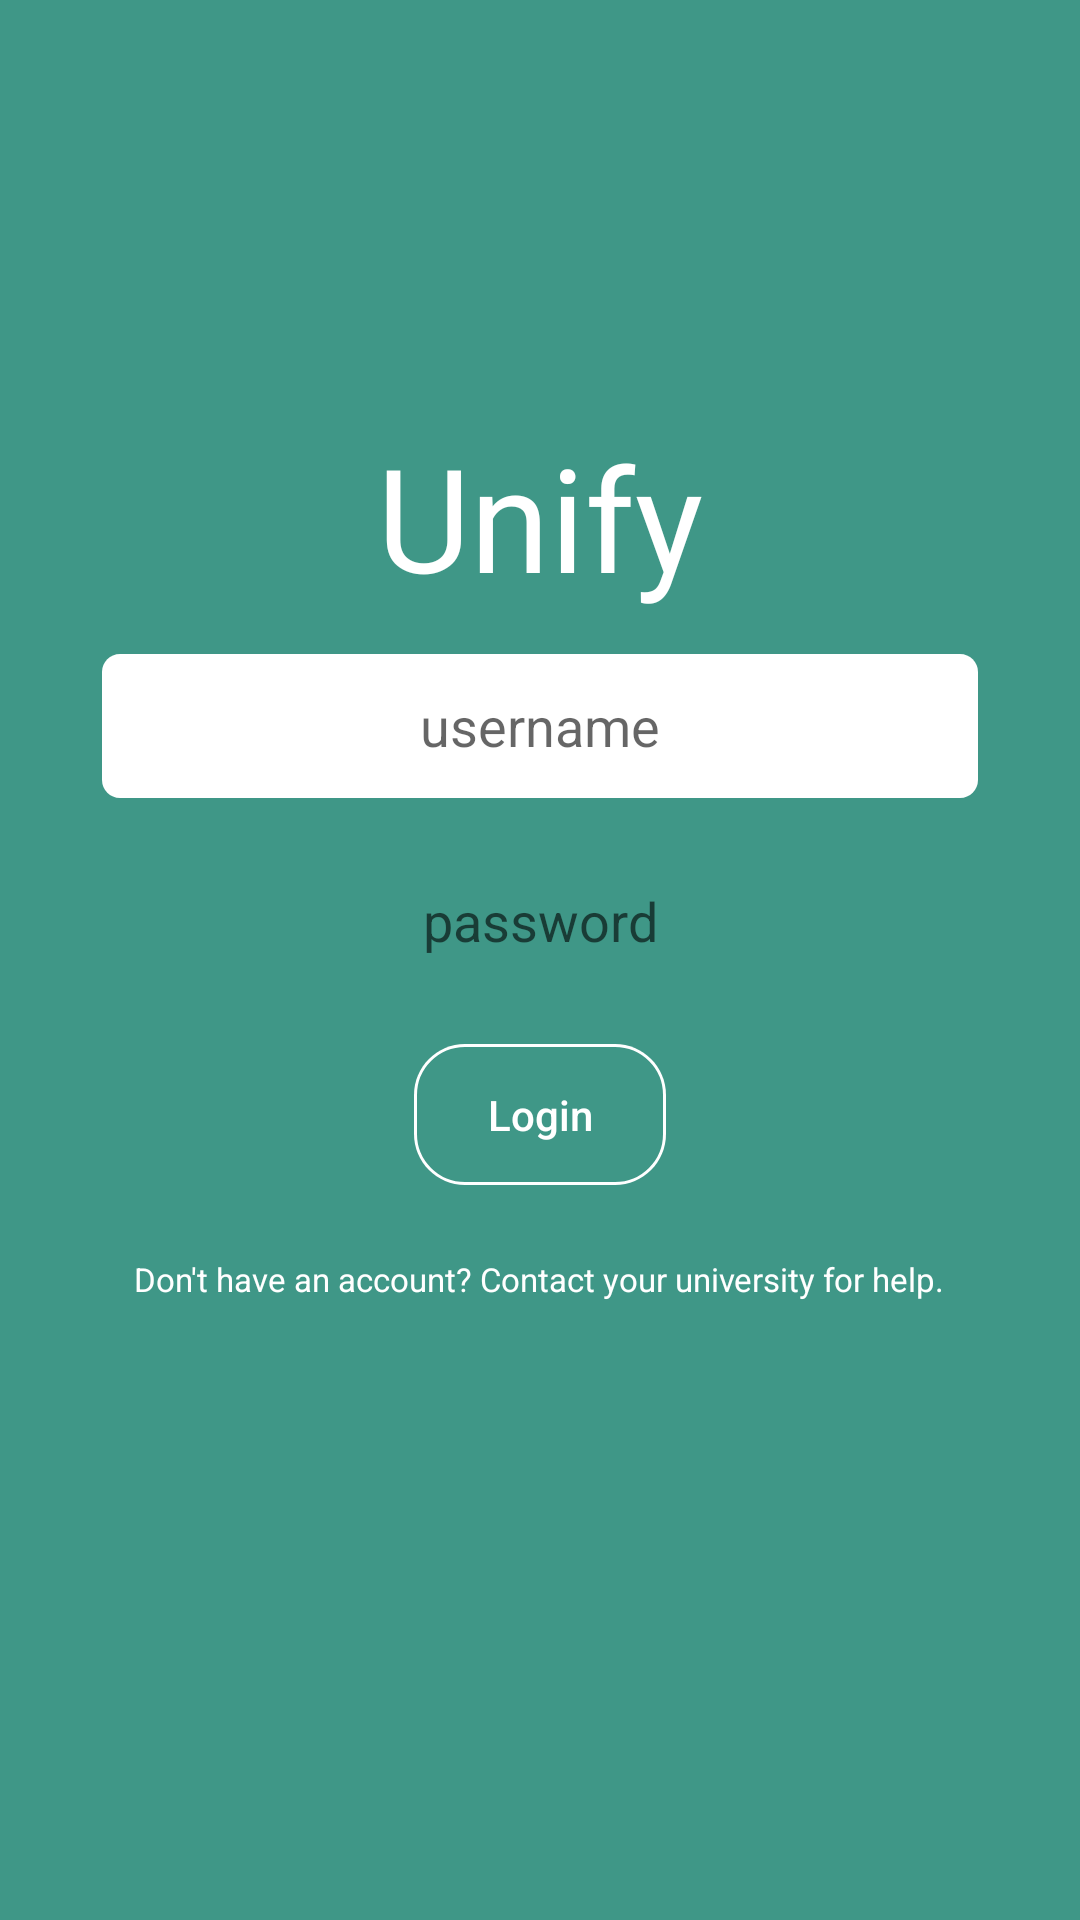

Android layout source for this screen:
<!-- AndroidManifest.xml: application theme AppTheme -->
<!-- res/layout/login.xml -->
<?xml version="1.0" encoding="utf-8"?>
<RelativeLayout xmlns:android="http://schemas.android.com/apk/res/android"
    xmlns:tools="http://schemas.android.com/tools"
    android:layout_width="fill_parent"
    android:layout_height="fill_parent"
    android:background="@drawable/login"
    tools:context=".MainActivity">

    <TextView
        android:id="@+id/unify"
        android:fontFamily="@font/rochester"
        android:layout_width="wrap_content"
        android:layout_height="wrap_content"
        android:layout_alignParentTop="true"
        android:layout_centerHorizontal="true"
        android:layout_marginTop="140dp"
        android:gravity="center_horizontal|center_vertical"
        android:text="@string/unify"
        android:textAppearance="@style/unify" />

    <EditText
        android:id="@+id/username"
        android:layout_width="292dp"
        android:layout_height="48dp"
        android:hint="username"
        android:textAlignment="center"
        android:inputType="text"
        android:layout_centerHorizontal="true"
        android:layout_alignParentTop="true"
        android:layout_marginTop="218dp"
        android:background="@drawable/username"
        android:elevation="4dp"
        />

    <EditText
        android:id="@+id/password"
        android:hint="password"
        android:textAlignment="center"
        android:inputType="textPassword"
        android:layout_width="292dp"
        android:layout_height="48dp"
        android:layout_centerHorizontal="true"
        android:layout_alignParentTop="true"
        android:layout_marginTop="283dp"
        android:background="@drawable/password"
        android:elevation="4dp"
        />

    <Button
        android:id="@+id/login"
        android:hint="Login"
        android:textColorHint="#FFFFFF"
        android:layout_width="84dp"
        android:layout_height="47dp"
        android:layout_centerHorizontal="true"
        android:layout_alignParentTop="true"
        android:layout_marginTop="348dp"
        android:background="@drawable/sign_in_but"
        />

    <TextView
        android:id="@+id/don_t_have_"
        android:layout_width="wrap_content"
        android:layout_height="19dp"
        android:layout_centerHorizontal="true"
        android:layout_alignParentTop="true"
        android:layout_marginTop="417dp"
        android:text="@string/don_t_have_"
        android:textAppearance="@style/don_t_have_"
        android:gravity="center_horizontal|center_vertical"
        />

</RelativeLayout>
<!-- resources referenced by this layout -->
<resources>
  <!-- drawable login (drawable) -->
  <?xml version="1.0" encoding="utf-8"?>
  <vector
      xmlns:android="http://schemas.android.com/apk/res/android"
      xmlns:aapt="http://schemas.android.com/aapt"
      android:width="375dp"
      android:height="812dp"
      android:viewportWidth="375"
      android:viewportHeight="812"
      >
  
      <group>
  
          <clip-path
              android:pathData="M0 0H375V812H0V0Z"
              />
  
          <path
              android:pathData="M0 0V812H375V0"
              android:fillColor="#3F9787"
              />
  
      </group>
  
  </vector>
  <!-- drawable sign_in_but (drawable) -->
  <?xml version="1.0" encoding="utf-8"?>
  <vector
      xmlns:android="http://schemas.android.com/apk/res/android"
      xmlns:aapt="http://schemas.android.com/aapt"
      android:width="84dp"
      android:height="47dp"
      android:viewportWidth="84"
      android:viewportHeight="47"
      >
  
      <group>
  
          <clip-path
              android:pathData="M17 0H67C76.3888 0 84 7.61116 84 17V30C84 39.3888 76.3888 47 67 47H17C7.61116 47 0 39.3888 0 30V17C0 7.61116 7.61116 0 17 0Z"
              />
  
          <path
              android:pathData="M0 0V47H84V0"
              android:fillColor="#3F9787"
              />
  
          <path
              android:pathData="M17 0H67C76.3888 0 84 7.61116 84 17V30C84 39.3888 76.3888 47 67 47H17C7.61116 47 0 39.3888 0 30V17C0 7.61116 7.61116 0 17 0Z"
              android:strokeWidth="2"
              android:strokeColor="#FFFFFF"
              />
  
      </group>
  
  </vector>
  <!-- drawable username (drawable) -->
  <?xml version="1.0" encoding="utf-8"?>
  <vector
      xmlns:android="http://schemas.android.com/apk/res/android"
      xmlns:aapt="http://schemas.android.com/aapt"
      android:width="292dp"
      android:height="48dp"
      android:viewportWidth="292"
      android:viewportHeight="48"
      >
  
      <group>
  
          <clip-path
              android:pathData="M6 0H286C289.314 0 292 2.68629 292 6V42C292 45.3137 289.314 48 286 48H6C2.68629 48 0 45.3137 0 42V6C0 2.68629 2.68629 0 6 0Z"
              />
  
          <path
              android:pathData="M0 0V48H292V0"
              android:fillColor="#FFFFFF"
              />
  
      </group>
  
  </vector>
  <string name="don_t_have_">Don\'t have an account? Contact your university for help.</string>
  <string name="unify">
  
  Unify
  </string>
  <style name="don_t_have_">
  
          <item name="android:textSize">
              11sp
          </item>
  
          <item name="android:textColor">
              #FFFFFF
          </item>
  
      </style>
  <style name="unify">
  
          <item name="android:textSize">
              48sp
          </item>
  
          <item name="android:textColor">
              #FFFFFF
          </item>
  
      </style>
  <style name="AppTheme" parent="Theme.AppCompat.Light.NoActionBar">
          
          <item name="colorPrimary">@color/colorPrimary</item>
          <item name="colorPrimaryDark">@color/colorPrimaryDark</item>
          <item name="colorAccent">@color/colorAccent</item>
          <item name="android:navigationBarColor">@color/colorPrimary</item>
      </style>
  <color name="colorPrimary">#3F9787</color>
  <color name="colorPrimaryDark">#357a6b</color>
  <color name="colorAccent">#03DAC5</color>
</resources>
